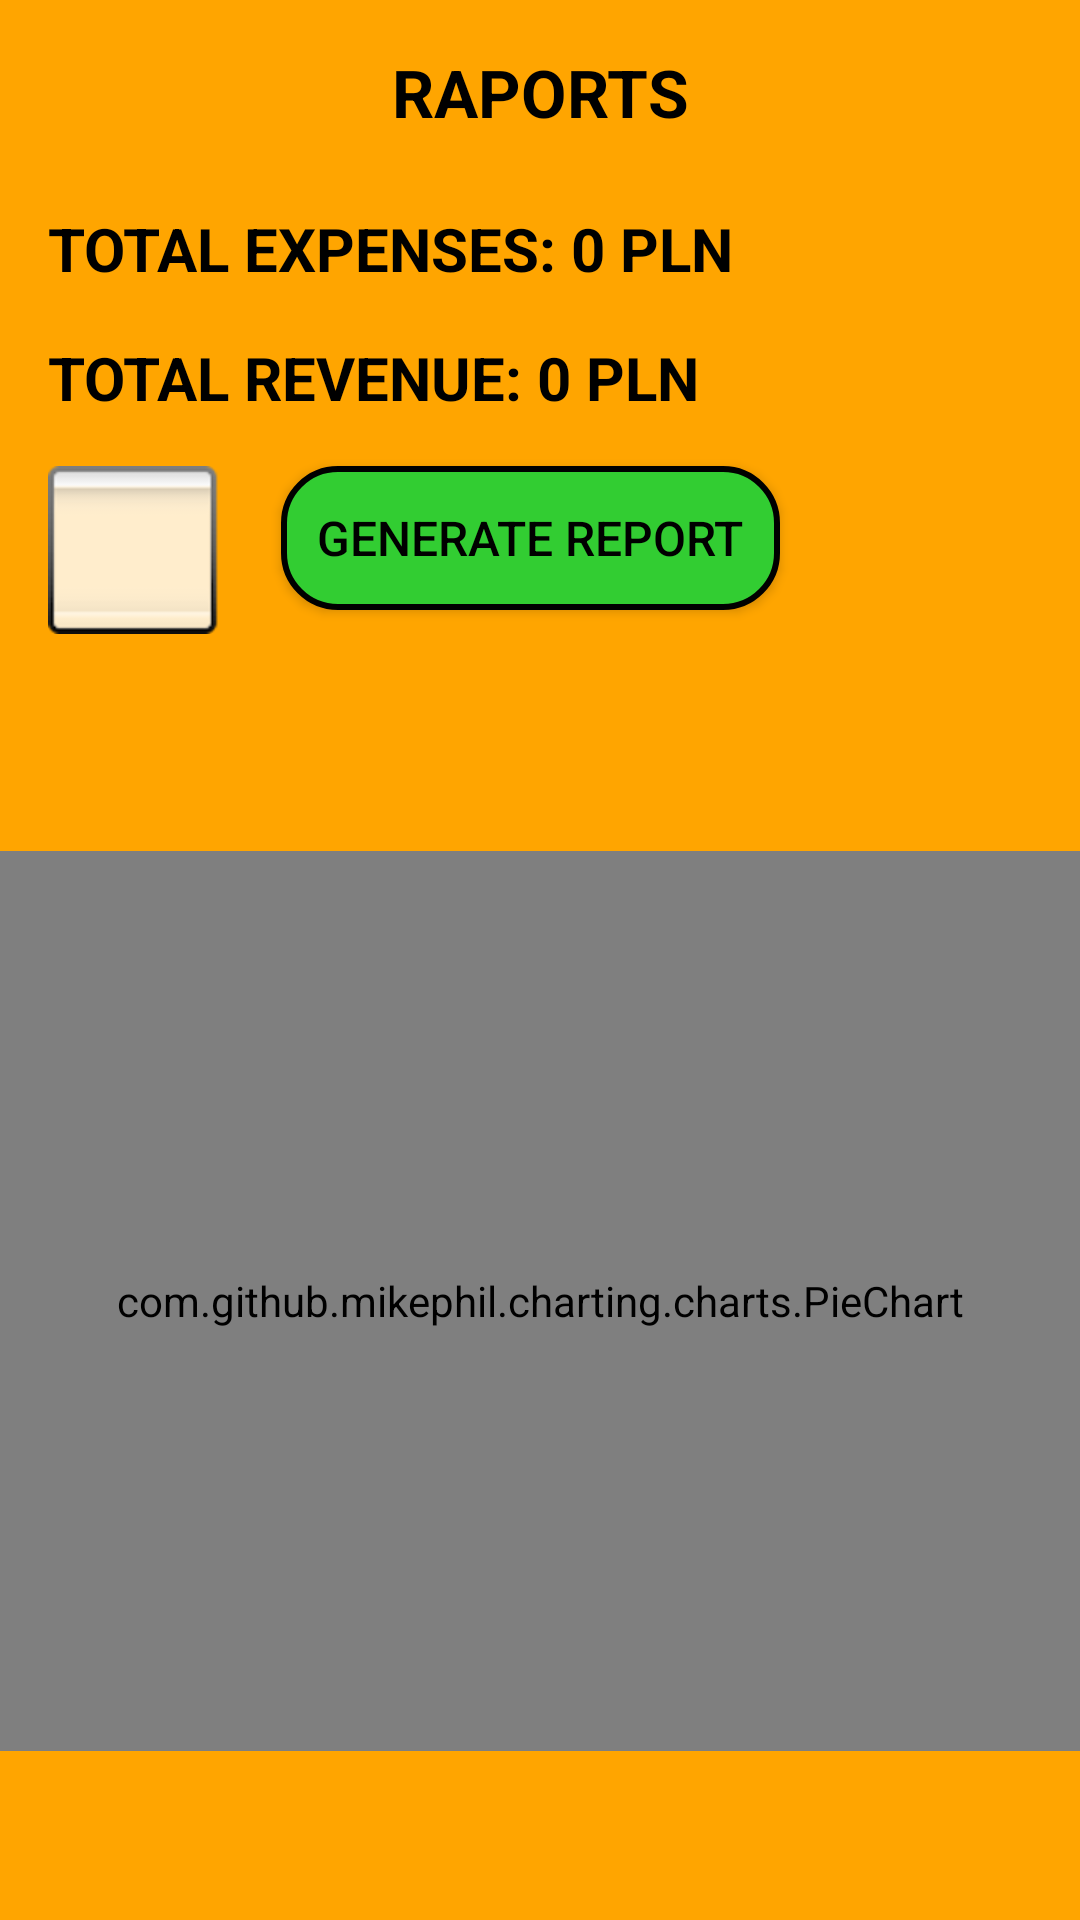

Layout XML and referenced resources for this Android screen:
<!-- AndroidManifest.xml: activity theme Theme.BudgetApp -->
<!-- res/layout/activity_raports.xml -->
<androidx.constraintlayout.widget.ConstraintLayout
    xmlns:android="http://schemas.android.com/apk/res/android"
    xmlns:app="http://schemas.android.com/apk/res-auto"
    android:layout_width="match_parent"
    android:layout_height="match_parent"
    android:background="#FFA500">

    
    <TextView
        android:id="@+id/raportsTitle"
        android:layout_width="wrap_content"
        android:layout_height="wrap_content"
        android:text="RAPORTS"
        android:textStyle="bold"
        android:textSize="22sp"
        android:textColor="#000000"
        app:layout_constraintTop_toTopOf="parent"
        app:layout_constraintStart_toStartOf="parent"
        app:layout_constraintEnd_toEndOf="parent"
        android:layout_marginTop="16dp"/>

    
    <TextView
        android:id="@+id/totalExpensesText"
        android:layout_width="wrap_content"
        android:layout_height="wrap_content"
        android:text="TOTAL EXPENSES: 0 PLN"
        android:textSize="20sp"
        android:textStyle="bold"
        android:textColor="#000000"
        app:layout_constraintTop_toBottomOf="@+id/raportsTitle"
        app:layout_constraintStart_toStartOf="parent"
        android:layout_marginStart="16dp"
        android:layout_marginTop="24dp"/>

    
    <TextView
        android:id="@+id/totalRevenueText"
        android:layout_width="wrap_content"
        android:layout_height="wrap_content"
        android:text="TOTAL REVENUE: 0 PLN"
        android:textSize="20sp"
        android:textStyle="bold"
        android:textColor="#000000"
        app:layout_constraintTop_toBottomOf="@+id/totalExpensesText"
        app:layout_constraintStart_toStartOf="parent"
        android:layout_marginStart="16dp"
        android:layout_marginTop="16dp"/>

    
    <Spinner
        android:id="@+id/monthSpinner"
        android:layout_width="wrap_content"
        android:layout_height="wrap_content"
        android:background="@android:drawable/spinner_background"
        app:layout_constraintTop_toBottomOf="@+id/totalRevenueText"
        app:layout_constraintStart_toStartOf="parent"
        android:layout_marginStart="16dp"
        android:layout_marginTop="16dp" />

    
    <Button
        android:id="@+id/generateReportButton"
        android:layout_width="wrap_content"
        android:layout_height="wrap_content"
        android:text="GENERATE REPORT"
        android:background="@drawable/rounded_button"
        android:textColor="#000000"
        android:padding="12dp"
        android:textSize="16sp"
        app:layout_constraintTop_toBottomOf="@+id/totalRevenueText"
        app:layout_constraintStart_toEndOf="@+id/monthSpinner"
        android:layout_marginStart="16dp"
        android:layout_marginTop="16dp"/>
    
    <com.github.mikephil.charting.charts.PieChart
        android:id="@+id/reportsPieChart"
        android:layout_width="0dp"
        android:layout_height="300dp"
        app:layout_constraintTop_toBottomOf="@+id/generateReportButton"
        app:layout_constraintStart_toStartOf="parent"
        app:layout_constraintEnd_toEndOf="parent"
        app:layout_constraintBottom_toBottomOf="parent"
        android:layout_marginTop="24dp"/>
</androidx.constraintlayout.widget.ConstraintLayout>
<!-- resources referenced by this layout -->
<resources>
  <!-- drawable rounded_button (drawable) -->
  <?xml version="1.0" encoding="utf-8"?>
  <shape xmlns:android="http://schemas.android.com/apk/res/android"
      android:shape="rectangle">
  
      
      <corners android:radius="18dp" />
  
      
      <solid android:color="#32CD32" />
  
      
      <stroke
          android:width="2dp"
          android:color="#000000" />
  </shape>
  <style name="Theme.BudgetApp" parent="Theme.AppCompat.Light.NoActionBar" />
</resources>
